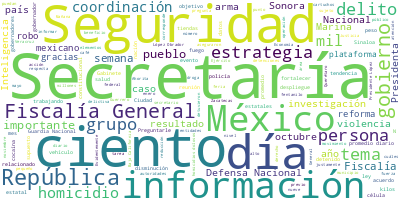

Data behind this chart, as committed beside it:
Participante, Texto, Sentimiento, Palabras, Dia, Mes, Anio
MARCELA FIGUEROA FRANCO, Muy buenos días a todas y a todos. Con s…, 0.0, 12, 12, 11, 2024
MARCELA FIGUEROA FRANCO, El día de hoy vamos a informar sobre la …, 0.0, 75, 12, 11, 2024
MARCELA FIGUEROA FRANCO, En lo que respecta a la tendencia histór…, 0.0, 32, 12, 11, 2024
MARCELA FIGUEROA FRANCO, Como hemos informado previamente —y como…, 0.0, 90, 12, 11, 2024
MARCELA FIGUEROA FRANCO, En lo que respecta al promedio diario en…, 0.0, 31, 12, 11, 2024
MARCELA FIGUEROA FRANCO, En relación con el promedio diario de ví…, 0.0, 101, 12, 11, 2024
MARCELA FIGUEROA FRANCO, En lo que respecta al estatus de las ent…, 0.0, 68, 12, 11, 2024
MARCELA FIGUEROA FRANCO, En relación a la situación actual de Sin…, 0.0, 24, 12, 11, 2024
MARCELA FIGUEROA FRANCO, –Como podemos ver en la gráfica–, entre …, 0.0, 45, 12, 11, 2024
MARCELA FIGUEROA FRANCO, Sin embargo, a partir de septiembre y de…, 0.0, 75, 12, 11, 2024
MARCELA FIGUEROA FRANCO, De los operativos y resultados de la est…, 0.0, 30, 12, 11, 2024
MARCELA FIGUEROA FRANCO, En materia de tendencias en la incidenci…, 0.0, 65, 12, 11, 2024
MARCELA FIGUEROA FRANCO, Es de notar que el punto más alto de la …, 0.0, 50, 12, 11, 2024
MARCELA FIGUEROA FRANCO, En esta lámina lo que podemos ver son la…, 0.0, 113, 12, 11, 2024
MARCELA FIGUEROA FRANCO, –En estas láminas lo que podemos ver son…, 0.0, 45, 12, 11, 2024
MARCELA FIGUEROA FRANCO, En el caso de lesiones dolosas con arma …, 0.0, 56, 12, 11, 2024
MARCELA FIGUEROA FRANCO, En lo que respecta a los delitos, pero d…, 0.0, 37, 12, 11, 2024
MARCELA FIGUEROA FRANCO, En los delitos del fuero federal, el pic…, 0.0, 44, 12, 11, 2024
MARCELA FIGUEROA FRANCO, Aquí lo que podemos ver también es una r…, 0.0, 26, 12, 11, 2024
MARCELA FIGUEROA FRANCO, Los que tienen que ver con la Ley Genera…, 0.0, 85, 12, 11, 2024
MARCELA FIGUEROA FRANCO, Esto sería de mi parte en cuanto a la in…, 0.0, 17, 12, 11, 2024
MARCELA FIGUEROA FRANCO, Muchas gracias., 0.0, 2, 12, 11, 2024
OMAR GARCIA HARFUCH, Muy buenos días. Con su permiso, Preside…, 0.0, 7, 12, 11, 2024
OMAR GARCIA HARFUCH, A continuación, presentaremos un informe…, 0.0, 20, 12, 11, 2024
OMAR GARCIA HARFUCH, En el Gabinete de Seguridad, encabezado …, 0.0, 43, 12, 11, 2024
OMAR GARCIA HARFUCH, Estamos convencidos que para lograr una …, 0.0, 59, 12, 11, 2024
OMAR GARCIA HARFUCH, Las instituciones de seguridad que confo…, 0.0, 73, 12, 11, 2024
OMAR GARCIA HARFUCH, Bajo esta política de coordinación, del …, 0.0, 17, 12, 11, 2024
OMAR GARCIA HARFUCH, Han sido detenidas 3 mil 15 personas por…, 0.0, 12, 12, 11, 2024
OMAR GARCIA HARFUCH, En este periodo se aseguraron mil 334 ar…, 0.0, 57, 12, 11, 2024
OMAR GARCIA HARFUCH, Entre los aseguramientos de armas, desta…, 0.0, 23, 12, 11, 2024
OMAR GARCIA HARFUCH, Quiero destacar que, gracias al intercam…, 0.0, 56, 12, 11, 2024
OMAR GARCIA HARFUCH, De acuerdo con reportes de inteligencia,…, 0.0, 47, 12, 11, 2024
OMAR GARCIA HARFUCH, Esta persona extranjera cuenta con una o…, 0.0, 34, 12, 11, 2024
OMAR GARCIA HARFUCH, Por otra parte, en Baja California y Sin…, 0.0, 61, 12, 11, 2024
OMAR GARCIA HARFUCH, También, en estos aseguramientos se aseg…, 0.0, 51, 12, 11, 2024
OMAR GARCIA HARFUCH, En Tijuana, también la Secretaría de la …, 0.0, 41, 12, 11, 2024
OMAR GARCIA HARFUCH, En otra acción realizada en Tijuana, un …, 0.0, 39, 12, 11, 2024
OMAR GARCIA HARFUCH, El día de ayer, la Secretaría de la Defe…, 0.0, 49, 12, 11, 2024
OMAR GARCIA HARFUCH, Resultado de labores de inteligencia e i…, 0.0, 75, 12, 11, 2024
OMAR GARCIA HARFUCH, En otra acción, en el Aeropuerto Interna…, 0.0, 50, 12, 11, 2024
OMAR GARCIA HARFUCH, En Toluca, Estado de México, la Secretar…, 0.0, 68, 12, 11, 2024
OMAR GARCIA HARFUCH, En Tenancingo de Degollado, Estado de Mé…, 0.0, 54, 12, 11, 2024
OMAR GARCIA HARFUCH, En una acción relevante, por parte de la…, 0.0, 70, 12, 11, 2024
OMAR GARCIA HARFUCH, En seguimiento a trabajos de inteligenci…, 0.0, 94, 12, 11, 2024
OMAR GARCIA HARFUCH, En tanto, en Michoacán y Veracruz, con a…, 0.0, 75, 12, 11, 2024
OMAR GARCIA HARFUCH, En Monterrey, Nuevo León, resultado de l…, 0.0, 85, 12, 11, 2024
OMAR GARCIA HARFUCH, En el estado de Sinaloa, al realizar pat…, 0.0, 98, 12, 11, 2024
OMAR GARCIA HARFUCH, En el estado de Sonora, San Luis Río Col…, 0.0, 60, 12, 11, 2024
OMAR GARCIA HARFUCH, En el municipio de Altar, elementos del …, 0.0, 42, 12, 11, 2024
OMAR GARCIA HARFUCH, En el puerto de Veracruz, gracias a un t…, 0.0, 64, 12, 11, 2024
OMAR GARCIA HARFUCH, Con estas acciones reafirmamos que el Go…, 0.0, 32, 12, 11, 2024
OMAR GARCIA HARFUCH, Muchas gracias., 0.0, 2, 12, 11, 2024
PRESIDENTA CLAUDIA SHEINBAUM PARDO, Los dos videos., 0.0, 3, 12, 11, 2024
PRESIDENTA CLAUDIA SHEINBAUM PARDO, (PROYECCIÓN DE VIDEOS DE LA SECRETARÍA D…, 0.0, 14, 12, 11, 2024
PRESIDENTA CLAUDIA SHEINBAUM PARDO, Listo., 0.0, 1, 12, 11, 2024
PREGUNTA, Señora Presidenta, nos ha llegado un rep…, 0.0, 45, 12, 11, 2024
PREGUNTA, Dichas empresas afectadas ya presentaron…, 0.0, 45, 12, 11, 2024
PREGUNTA, Pero ¿cómo se puede hacer, Presidenta, p…, 0.0, 40, 12, 11, 2024
PRESIDENTA CLAUDIA SHEINBAUM PARDO, No conozco el caso. Vamos a pedirle a Pr…, 0.0, 33, 12, 11, 2024
... 234 more rows
